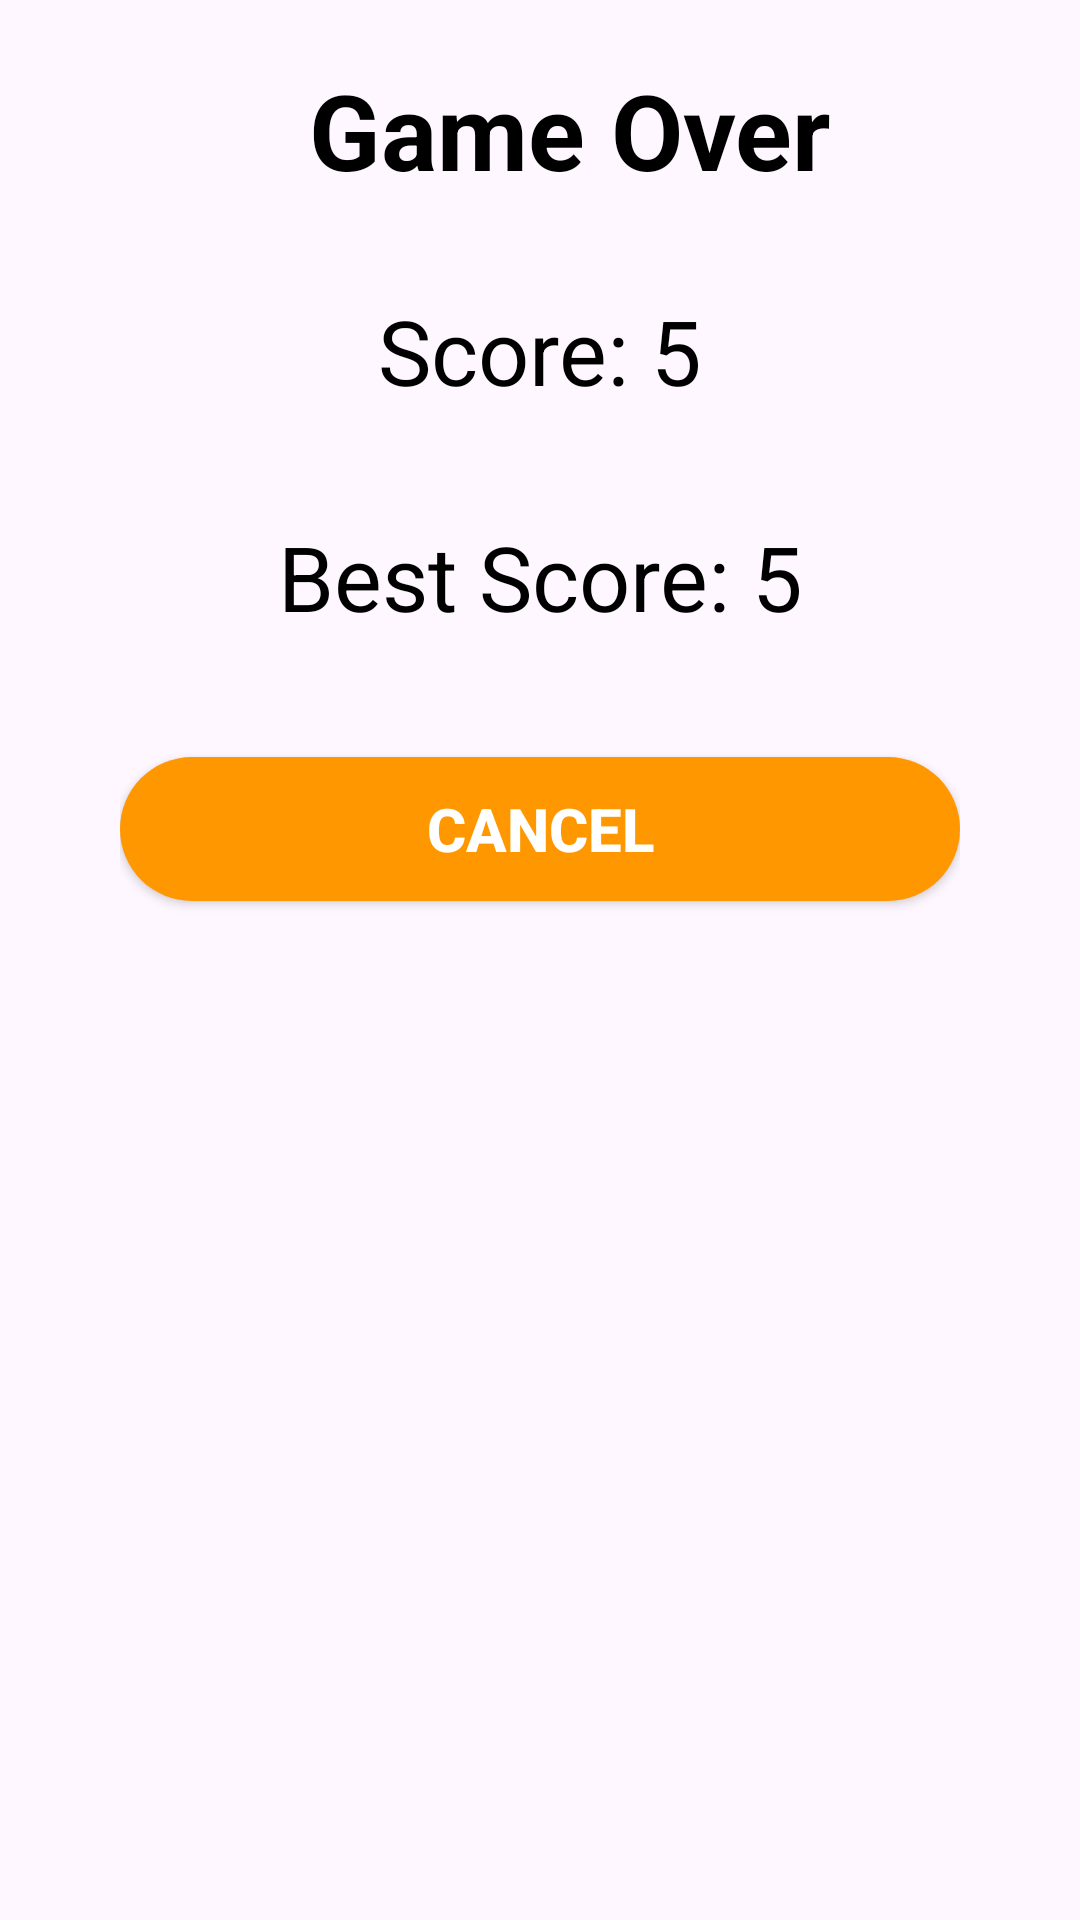

Here is an Android app screen rendered from its layout file. Give the layout XML and the strings, colors and styles it references.
<!-- AndroidManifest.xml: application theme Theme.MonkeyBanana -->
<!-- res/layout/scan_resulat_menu.xml -->
<?xml version="1.0" encoding="utf-8"?>
<androidx.constraintlayout.widget.ConstraintLayout xmlns:android="http://schemas.android.com/apk/res/android"
    xmlns:app="http://schemas.android.com/apk/res-auto"
    android:layout_width="match_parent"
    android:layout_height="match_parent"
    android:paddingHorizontal="40dp"
    android:paddingVertical="20dp">

    <TextView
        android:id="@+id/gameOver_textView"
        android:layout_width="wrap_content"
        android:layout_height="wrap_content"
        android:layout_marginStart="20sp"
        android:text="@string/game_over"
        android:textColor="@color/black"
        android:textSize="35sp"
        android:textStyle="bold"
        app:layout_constraintEnd_toEndOf="parent"
        app:layout_constraintStart_toStartOf="parent"
        app:layout_constraintTop_toTopOf="parent" />

    <TextView
        android:id="@+id/score_textView"
        android:layout_width="wrap_content"
        android:layout_height="wrap_content"
        android:layout_marginTop="30dp"
        android:maxLines="5"
        android:scrollbars="vertical"
        android:text="Score: 5"
        android:textAlignment="center"
        android:textColor="@color/black"
        android:textSize="30sp"
        app:layout_constraintEnd_toEndOf="parent"
        app:layout_constraintStart_toStartOf="parent"
        app:layout_constraintTop_toBottomOf="@+id/gameOver_textView" />

    <TextView
        android:id="@+id/best_score_textView"
        android:layout_width="wrap_content"
        android:layout_height="wrap_content"
        android:layout_marginTop="35dp"
        android:maxLines="5"
        android:scrollbars="vertical"
        android:text="Best Score: 5"
        android:textAlignment="center"
        android:textColor="@color/black"
        android:textSize="30sp"
        app:layout_constraintEnd_toEndOf="parent"
        app:layout_constraintStart_toStartOf="parent"
        app:layout_constraintTop_toBottomOf="@+id/score_textView" />


    <Button
        android:id="@+id/cancel_Button"
        android:layout_width="match_parent"
        android:layout_height="wrap_content"
        android:layout_marginTop="40dp"
        android:background="@drawable/background_button"
        android:text="@string/cancel"
        android:textColor="@color/white"
        android:textSize="20sp"
        android:textStyle="bold"
        app:layout_constraintTop_toBottomOf="@+id/best_score_textView" />

</androidx.constraintlayout.widget.ConstraintLayout>
<!-- resources referenced by this layout -->
<resources>
  <color name="black">#FF000000</color>
  <color name="white">#FFFFFFFF</color>
  <!-- drawable background_button (drawable) -->
  <?xml version="1.0" encoding="utf-8"?>
  <shape xmlns:android="http://schemas.android.com/apk/res/android"
      android:shape="rectangle">
      <solid android:color="#FF9800" />
  
      <corners
          android:bottomLeftRadius="50dp"
          android:bottomRightRadius="50dp"
          android:topLeftRadius="50dp"
          android:topRightRadius="50dp" />
  </shape>
  <string name="cancel">Cancel</string>
  <string name="game_over">Game Over</string>
  <style name="Theme.MonkeyBanana" parent="Base.Theme.MonkeyBanana" />
  <style name="Base.Theme.MonkeyBanana" parent="Theme.Material3.DayNight.NoActionBar">
          
          
      </style>
</resources>
